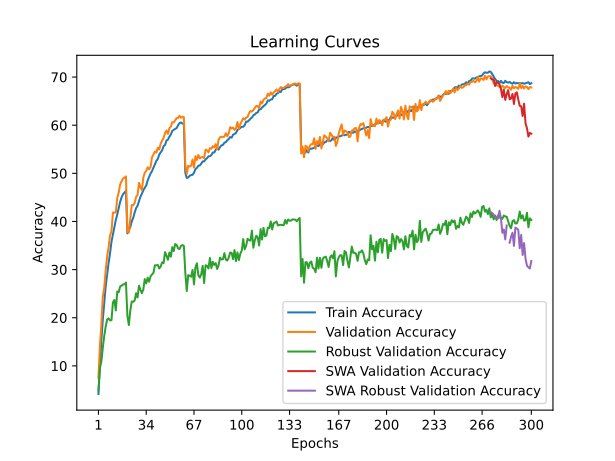

Values plotted in this chart, from the file beside it:
time; train_accuracy; train_loss; valid_accuracy; valid_loss; valid_accuracy_robust; valid_accuracy_swa; valid_accuracy_robust_swa
108,0076; 4,1625; 4,9977; 7,5100; 4,7449; 4,8966; 7,5100; 4,8966
204,7978; 9,9563; 4,5312; 14,1000; 4,2460; 9,5517; 14,1000; 9,5517
303,5142; 15,1425; 4,2295; 18,5600; 4,0341; 10,8621; 18,5600; 10,8621
402,2904; 19,5413; 4,0008; 24,3550; 3,7826; 13,7241; 24,3550; 13,7241
501,0399; 23,0963; 3,8265; 26,2050; 3,7411; 16,2069; 26,2050; 16,2069
600,6096; 26,5175; 3,6688; 29,9200; 3,5576; 18,1379; 29,9200; 18,1379
699,4187; 28,9325; 3,5477; 32,7150; 3,4822; 19,6552; 32,7150; 19,6552
794,9844; 31,3625; 3,4466; 34,5850; 3,3874; 19,8621; 34,5850; 19,8621
892,2081; 33,3725; 3,3601; 37,1200; 3,3414; 19,4483; 37,1200; 19,4483
993,3115; 35,7875; 3,2700; 37,9100; 3,2914; 19,4828; 37,9100; 19,4828
1093,1664; 37,2725; 3,2011; 41,8650; 3,1332; 23,2069; 41,8650; 23,2069
1200,1632; 38,7075; 3,1370; 41,8650; 3,1101; 23,6897; 41,8650; 23,6897
1310,2677; 40,3175; 3,0711; 41,8500; 3,1623; 21,5172; 41,8500; 21,5172
1410,6265; 41,4637; 3,0190; 44,8800; 2,9914; 25,4483; 44,8800; 25,4483
1510,7440; 42,7713; 2,9688; 45,9850; 2,9794; 25,3103; 45,9850; 25,3103
1617,0361; 44,0925; 2,9277; 47,7050; 2,9026; 26,5172; 47,7050; 26,5172
1713,9374; 45,0412; 2,8902; 48,3700; 2,9013; 26,6552; 48,3700; 26,6552
1819,3644; 45,6587; 2,8683; 48,9400; 2,8742; 26,9310; 48,9400; 26,9310
1921,5960; 46,0175; 2,8488; 49,0950; 2,8670; 26,9310; 49,0950; 26,9310
2052,6278; 46,3537; 2,8313; 49,3750; 2,8547; 27,3103; 49,3750; 27,3103
2150,2722; 37,5300; 3,1846; 37,8600; 3,2582; 20,3793; 37,8600; 20,3793
2246,3745; 38,1525; 3,1713; 37,6900; 3,3521; 18,4828; 37,6900; 18,4828
2347,9004; 38,8450; 3,1360; 40,4950; 3,1911; 21,4828; 40,4950; 21,4828
2445,1642; 40,0337; 3,0857; 43,4200; 3,0506; 23,3793; 43,4200; 23,3793
2551,3536; 40,7212; 3,0604; 43,3750; 3,0788; 23,3103; 43,3750; 23,3103
2652,2019; 41,8537; 3,0100; 43,8200; 3,0063; 23,5862; 43,8200; 23,5862
2758,9493; 42,7600; 2,9756; 45,0750; 3,0133; 25,1034; 45,0750; 25,1034
2866,4288; 43,2775; 2,9554; 45,4700; 2,9584; 24,2069; 45,4700; 24,2069
2972,7662; 44,2075; 2,9111; 48,0300; 2,8609; 26,6552; 48,0300; 26,6552
3075,4971; 45,1425; 2,8789; 47,0850; 2,8950; 25,7931; 47,0850; 25,7931
3177,7178; 45,7687; 2,8554; 46,5450; 2,9384; 25,1034; 46,5450; 25,1034
3278,6255; 46,4988; 2,8253; 49,1350; 2,8318; 25,8966; 49,1350; 25,8966
3377,9519; 46,9787; 2,8047; 50,1300; 2,7780; 28,0345; 50,1300; 28,0345
3481,9303; 47,4850; 2,7803; 50,5000; 2,7509; 27,1379; 50,5000; 27,1379
3590,9668; 48,5175; 2,7473; 51,2750; 2,7208; 28,3103; 51,2750; 28,3103
3698,1568; 49,2812; 2,7225; 50,8400; 2,7688; 27,4828; 50,8400; 27,4828
3807,0644; 49,9562; 2,6912; 51,3350; 2,7308; 28,6207; 51,3350; 28,6207
3909,6659; 50,4813; 2,6669; 53,3200; 2,6380; 28,9655; 53,3200; 28,9655
4007,4840; 51,1788; 2,6476; 53,9250; 2,6245; 29,3448; 53,9250; 29,3448
4107,0817; 51,8325; 2,6125; 54,5300; 2,6252; 30,8966; 54,5300; 30,8966
4207,0402; 52,5775; 2,5929; 54,3100; 2,6215; 30,8966; 54,3100; 30,8966
4317,9533; 52,9838; 2,5793; 55,3400; 2,5959; 30,9655; 55,3400; 30,9655
4420,2027; 53,9338; 2,5445; 54,9450; 2,5883; 30,2414; 54,9450; 30,2414
4519,1975; 54,3675; 2,5254; 56,1850; 2,5508; 30,6552; 56,1850; 30,6552
4617,6940; 54,7912; 2,5078; 56,7750; 2,5171; 31,5172; 56,7750; 31,5172
4713,5724; 55,6487; 2,4783; 57,3750; 2,5016; 31,3448; 57,3750; 31,3448
4823,5641; 55,9150; 2,4613; 58,3550; 2,4541; 33,6207; 58,3550; 33,6207
4923,2402; 56,8275; 2,4309; 58,9000; 2,4471; 32,8966; 58,9000; 32,8966
5027,4482; 56,9963; 2,4232; 58,1800; 2,4592; 32,0345; 58,1800; 32,0345
5137,8422; 57,6187; 2,4005; 59,3700; 2,4186; 33,5517; 59,3700; 33,5517
5240,4045; 58,0862; 2,3880; 59,6900; 2,4238; 32,6897; 59,6900; 32,6897
5340,4054; 58,8263; 2,3610; 60,6400; 2,3832; 34,6552; 60,6400; 34,6552
5442,4470; 59,0325; 2,3582; 60,5800; 2,3741; 33,8621; 60,5800; 33,8621
5549,8521; 59,2375; 2,3391; 61,0150; 2,3654; 35,3103; 61,0150; 35,3103
5655,2583; 59,4000; 2,3299; 61,4650; 2,3560; 35,1379; 61,4650; 35,1379
5755,9931; 59,9813; 2,3139; 61,4800; 2,3572; 34,4138; 61,4800; 34,4138
5855,0280; 60,4450; 2,3009; 61,9600; 2,3454; 34,2759; 61,9600; 34,2759
5956,6473; 60,5700; 2,2979; 61,5450; 2,3556; 34,8966; 61,5450; 34,8966
6058,3868; 60,3413; 2,3011; 61,7700; 2,3386; 35,1034; 61,7700; 35,1034
6162,9872; 60,2912; 2,2995; 61,6900; 2,3377; 34,9310; 61,6900; 34,9310
... 240 more rows
